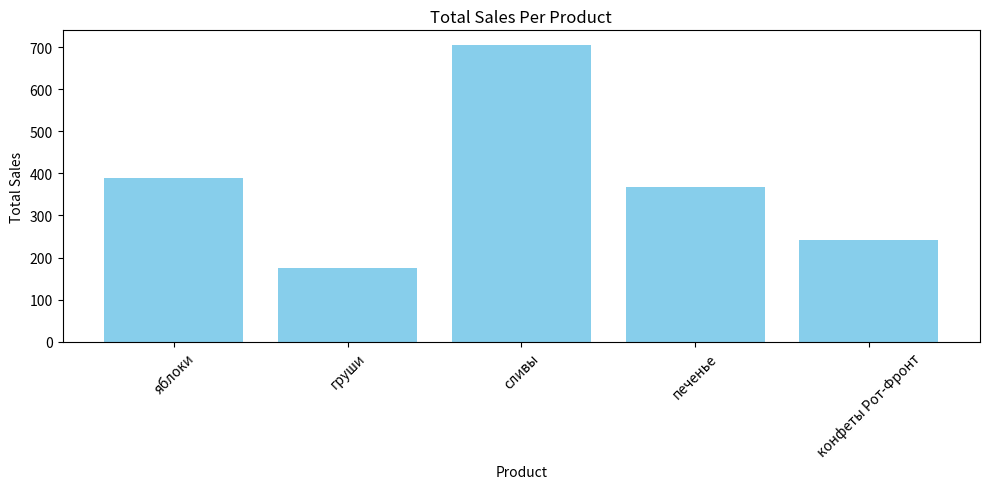
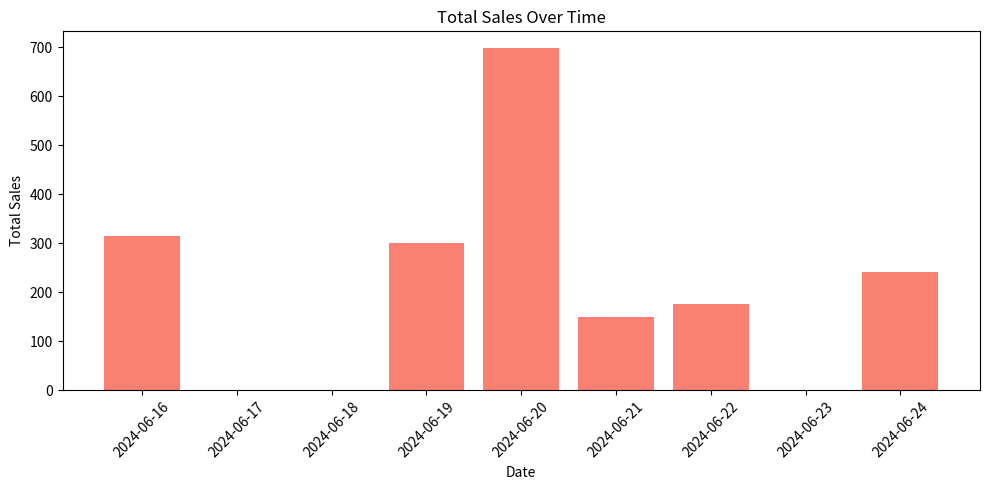

These charts were generated, in order, by the following Python code:
import csv
from collections import defaultdict
import matplotlib.pyplot as plt
from datetime import date, datetime

# Создаем наши данные
with open('stepik.csv', 'w', encoding='utf-8', newline='') as file:
    sales_data = [
        {'product_name': 'яблоки', 'quantity': 10, 'price': 15, 'date': '2024-06-21'},
        {'product_name': 'груши', 'quantity': 16, 'price': 11, 'date': '2024-06-22'},
        {'product_name': 'сливы', 'quantity': 20, 'price': 15, 'date': '2024-06-19'},
        {'product_name': 'печенье', 'quantity': 16, 'price': 23, 'date': '2024-06-20'},
        {'product_name': 'сливы', 'quantity': 21, 'price': 15, 'date': '2024-06-16'},
        {'product_name': 'яблоки', 'quantity': 16, 'price': 15, 'date': '2024-06-20'},
        {'product_name': 'конфеты Рот-Фронт', 'quantity': 11, 'price': 22, 'date': '2024-06-24'},
        {'product_name': 'сливы', 'quantity': 6, 'price': 15, 'date': '2024-06-20'},
    ]

    columns = ['product_name', 'quantity', 'price', 'date']
    writer = csv.DictWriter(file, fieldnames=columns, delimiter=';', quoting=csv.QUOTE_MINIMAL)
    writer.writeheader()
    for i in sales_data:
        writer.writerow(i)

def read_sales_data(file_path):
    sales_data = []
    with open(file_path, mode='r', encoding='utf-8') as file:
        reader = csv.DictReader(file, delimiter=';')
        for row in reader:
            product_name, quantity, price, date = row['product_name'], int(row['quantity']), float(row['price']), datetime.strptime(row['date'], '%Y-%m-%d').date()
            sales_data.append({
                'product_name': product_name,
                'quantity': quantity,
                'price': price,
                'date': date
            })
    return sales_data
def total_sales_per_product(file_path):
    sales_data = read_sales_data(file_path)
    total_sales = defaultdict(float)
    for sale in sales_data:
        total_sales[sale['product_name']] += sale['quantity'] * sale['price']
    return total_sales


def sales_over_time(file_path):
    sales_data = read_sales_data(file_path)
    sales_by_date = defaultdict(float)
    for sale in sales_data:
        sales_by_date[sale['date']] += sale['quantity'] * sale['price']
    return sales_by_date

total_sales = total_sales_per_product('stepik.csv')
sales_by_date = sales_over_time('stepik.csv')


max_product = max(total_sales, key=total_sales.get)
max_product_value = total_sales[max_product]


max_day = max(sales_by_date, key=sales_by_date.get)
max_day_value = sales_by_date[max_day]

print(f"Продукт с наибольшей выручкой: {max_product}, общая выручка: {max_product_value}")
print(f"День с наибольшей выручкой: {max_day}, общая выручка: {max_day_value}")

plt.figure(figsize=(10, 5))
plt.bar(total_sales.keys(), total_sales.values(), color='skyblue')
plt.title('Total Sales Per Product')
plt.xlabel('Product')
plt.ylabel('Total Sales')
plt.xticks(rotation=45)
plt.tight_layout()
plt.show()

plt.figure(figsize=(10, 5))
plt.bar(sales_by_date.keys(), sales_by_date.values(), color='salmon')
plt.title('Total Sales Over Time')
plt.xlabel('Date')
plt.ylabel('Total Sales')
plt.xticks(rotation=45)
plt.tight_layout()
plt.show()

if __name__ == "__main__":
    pass
